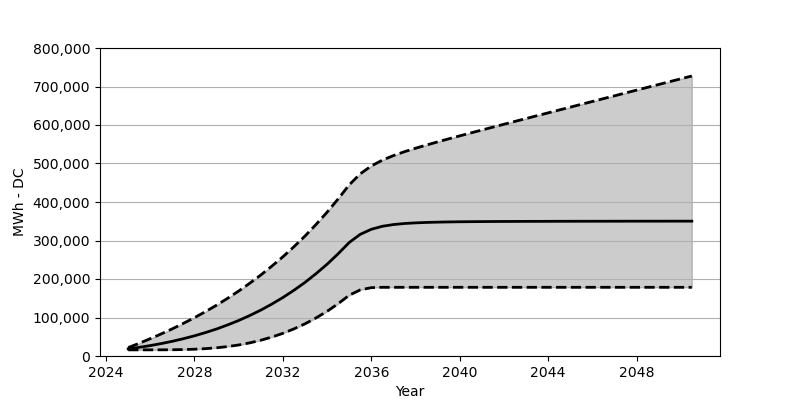

The table this chart was drawn from, first rows:
Date, Low, Base, High
2025-01, 15958, 18566, 21782
2025-07, 15958, 22473, 33040
2026-01, 15979, 27071, 44936
2026-07, 16061, 32266, 57440
2027-01, 16257, 38215, 70656
2027-07, 16711, 44864, 84738
2028-01, 17607, 52410, 99583
2028-07, 19123, 60842, 115324
2029-01, 21349, 70203, 132086
2029-07, 24494, 80707, 149828
2030-01, 28658, 92274, 168796
2030-07, 34101, 105057, 188898
2031-01, 40946, 119190, 210371
2031-07, 49142, 134756, 233267
2032-01, 58946, 151889, 257719
2032-07, 70419, 170662, 283831
2033-01, 83676, 191238, 311778
2033-07, 98913, 213804, 341612
2034-01, 116211, 238462, 373641
2034-07, 135818, 265420, 407846
2035-01, 157899, 294841, 444627
2035-07, 171672, 315933, 473069
2036-01, 177558, 329128, 493656
2036-07, 178445, 336911, 508686
2037-01, 178445, 341426, 520603
2037-07, 178445, 344138, 530654
2038-01, 178445, 345828, 539654
2038-07, 178445, 346921, 548055
2039-01, 178445, 347673, 556179
2039-07, 178445, 348220, 564024
2040-01, 178445, 348653, 571807
2040-07, 178445, 348890, 579394
2041-01, 178445, 349127, 586950
2041-07, 178445, 349313, 594455
2042-01, 178445, 349457, 601939
2042-07, 178445, 349539, 609362
2043-01, 178445, 349653, 616784
2043-07, 178445, 349715, 624186
2044-01, 178445, 349776, 631587
2044-07, 178445, 349890, 638999
2045-01, 178445, 349931, 646339
2045-07, 178445, 349962, 653751
2046-01, 178445, 350003, 661101
2046-07, 178445, 350024, 668493
2047-01, 178445, 350055, 675822
2047-07, 178445, 350137, 683234
2048-01, 178445, 350168, 690574
2048-07, 178445, 350179, 697924
2049-01, 178445, 350189, 705264
2049-07, 178445, 350220, 712666
2050-01, 178445, 350230, 720006
2050-07, 178445, 350240, 727325
